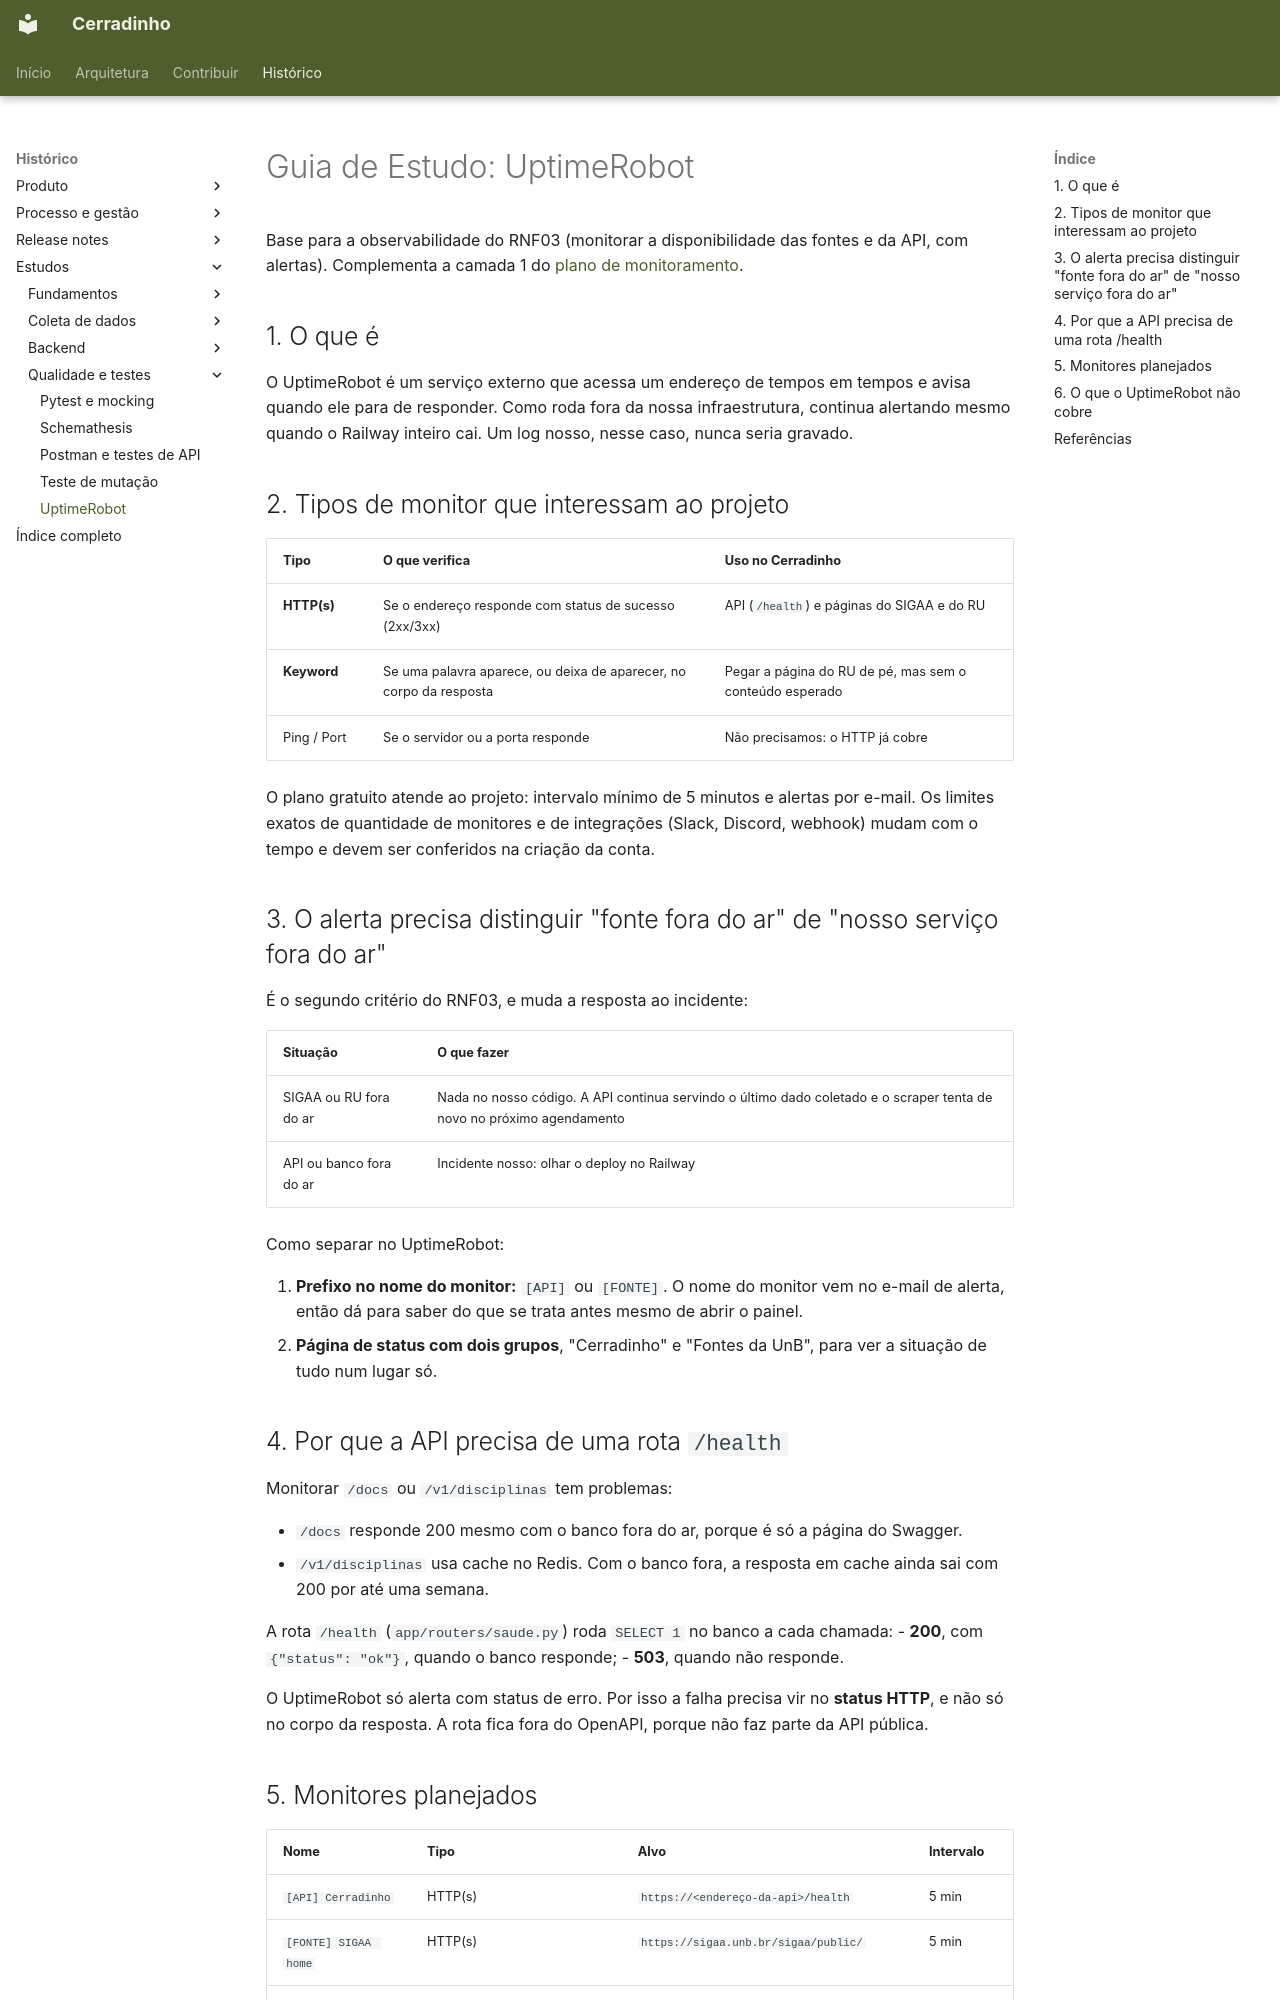

repository: unb-mds/2026-2-Cerradinho-API · page: estudos/estudo-uptimerobot/index.html · generator: mkdocs

# Guia de Estudo: UptimeRobot

Base para a observabilidade do RNF03 (monitorar a disponibilidade das fontes e da API, com alertas). Complementa a camada 1 do [plano de monitoramento](../fontes/plano-de-monitoramento.md).

## 1. O que é

O UptimeRobot é um serviço externo que acessa um endereço de tempos em tempos e avisa quando ele para de responder. Como roda fora da nossa infraestrutura, continua alertando mesmo quando o Railway inteiro cai. Um log nosso, nesse caso, nunca seria gravado.

## 2. Tipos de monitor que interessam ao projeto

| Tipo | O que verifica | Uso no Cerradinho |
|---|---|---|
| **HTTP(s)** | Se o endereço responde com status de sucesso (2xx/3xx) | API (`/health`) e páginas do SIGAA e do RU |
| **Keyword** | Se uma palavra aparece, ou deixa de aparecer, no corpo da resposta | Pegar a página do RU de pé, mas sem o conteúdo esperado |
| Ping / Port | Se o servidor ou a porta responde | Não precisamos: o HTTP já cobre |

O plano gratuito atende ao projeto: intervalo mínimo de 5 minutos e alertas por e-mail. Os limites exatos de quantidade de monitores e de integrações (Slack, Discord, webhook) mudam com o tempo e devem ser conferidos na criação da conta.

## 3. O alerta precisa distinguir "fonte fora do ar" de "nosso serviço fora do ar"

É o segundo critério do RNF03, e muda a resposta ao incidente:

| Situação | O que fazer |
|---|---|
| SIGAA ou RU fora do ar | Nada no nosso código. A API continua servindo o último dado coletado e o scraper tenta de novo no próximo agendamento |
| API ou banco fora do ar | Incidente nosso: olhar o deploy no Railway |

Como separar no UptimeRobot:

1. **Prefixo no nome do monitor:** `[API]` ou `[FONTE]`. O nome do monitor vem no e-mail de alerta, então dá para saber do que se trata antes mesmo de abrir o painel.
2. **Página de status com dois grupos**, "Cerradinho" e "Fontes da UnB", para ver a situação de tudo num lugar só.

## 4. Por que a API precisa de uma rota `/health`

Monitorar `/docs` ou `/v1/disciplinas` tem problemas:

- `/docs` responde 200 mesmo com o banco fora do ar, porque é só a página do Swagger.
- `/v1/disciplinas` usa cache no Redis. Com o banco fora, a resposta em cache ainda sai com 200 por até uma semana.

A rota `/health` (`app/routers/saude.py`) roda `SELECT 1` no banco a cada chamada:
- **200**, com `{"status": "ok"}`, quando o banco responde;
- **503**, quando não responde.

O UptimeRobot só alerta com status de erro. Por isso a falha precisa vir no **status HTTP**, e não só no corpo da resposta. A rota fica fora do OpenAPI, porque não faz parte da API pública.
